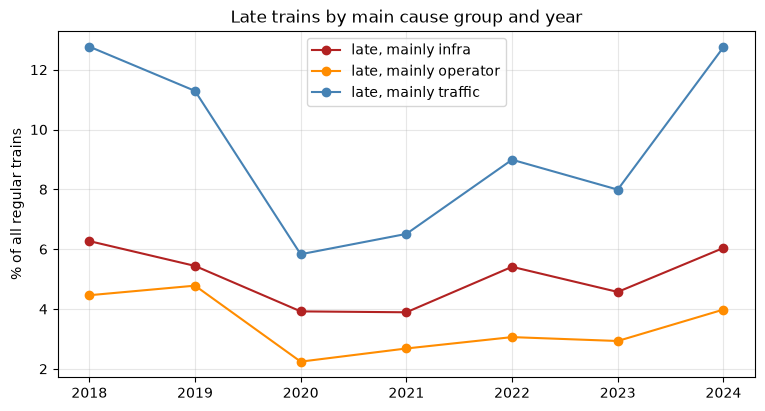

The data file committed next to this chart (first rows):
year, is_late, late_infra, late_operator, late_traffic
2018, 24.02, 6.27, 4.46, 12.77
2019, 22.29, 5.44, 4.78, 11.29
2020, 12.35, 3.92, 2.24, 5.83
2021, 13.49, 3.89, 2.68, 6.51
2022, 18.34, 5.41, 3.06, 8.99
2023, 16.07, 4.57, 2.93, 7.99
2024, 23.37, 6.04, 3.98, 12.75
